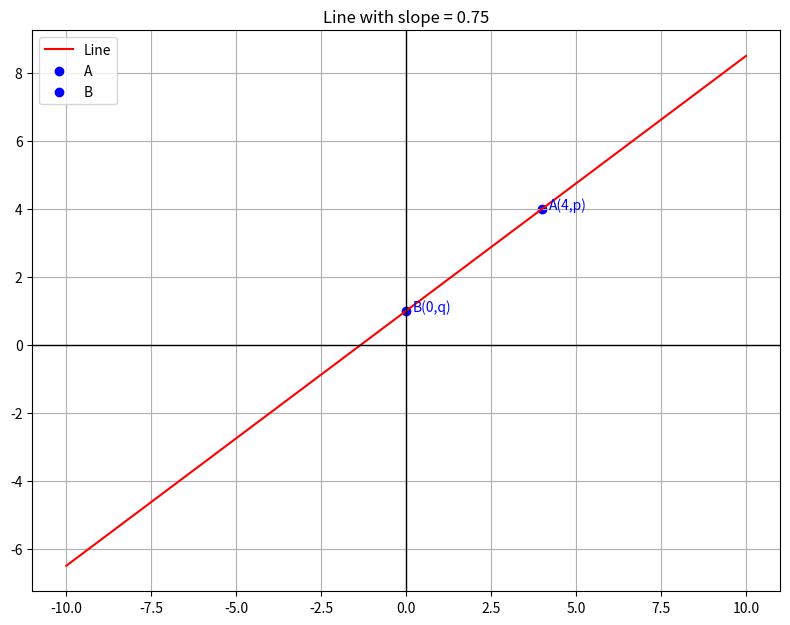

The matplotlib source for this figure: (Note: this script raises an exception after producing the figure.)
import os
import numpy as np  
import matplotlib.pyplot as plt 

# Folder to save figures
figs_folder = os.path.join("..", "figs")

a = np.array([4,4])
b = np.array([0,1])

sol = (b[1]-a[1])/(b[0]-a[0])

print(f"The slope of the line is {sol}") 

#generating line 
x = np.linspace(-10,10,100)
y = b[1] + sol*(x - b[0]) 

#Plotting the line 
fig , ax = plt.subplots(figsize=(8,8)) 

ax.plot(x,y,'r',label="Line") 

ax.scatter(a[0],a[1],color="blue",label="A")
ax.text(a[0]+0.2,a[1],"A(4,p)",fontsize=10,color="blue")

ax.scatter(b[0],b[1],color="blue",label="B")
ax.text(b[0]+0.2,b[1],"B(0,q)",fontsize=10,color="blue")

# center axes
ax.axhline(0, color='black', linewidth=1) #draws x axes line at y=0 
ax.axvline(0, color='black', linewidth=1) #draws y axes line at x=0

# formatting
ax.set_aspect('equal') #make one unit on x the same as one unit on y , make equal units(scale for x and y)
ax.set_title("Line with slope = 0.75")
ax.legend()
ax.grid(True)

# save figure
plt.tight_layout()
fig.savefig(os.path.join(figs_folder, "line.png"))
plt.show()

